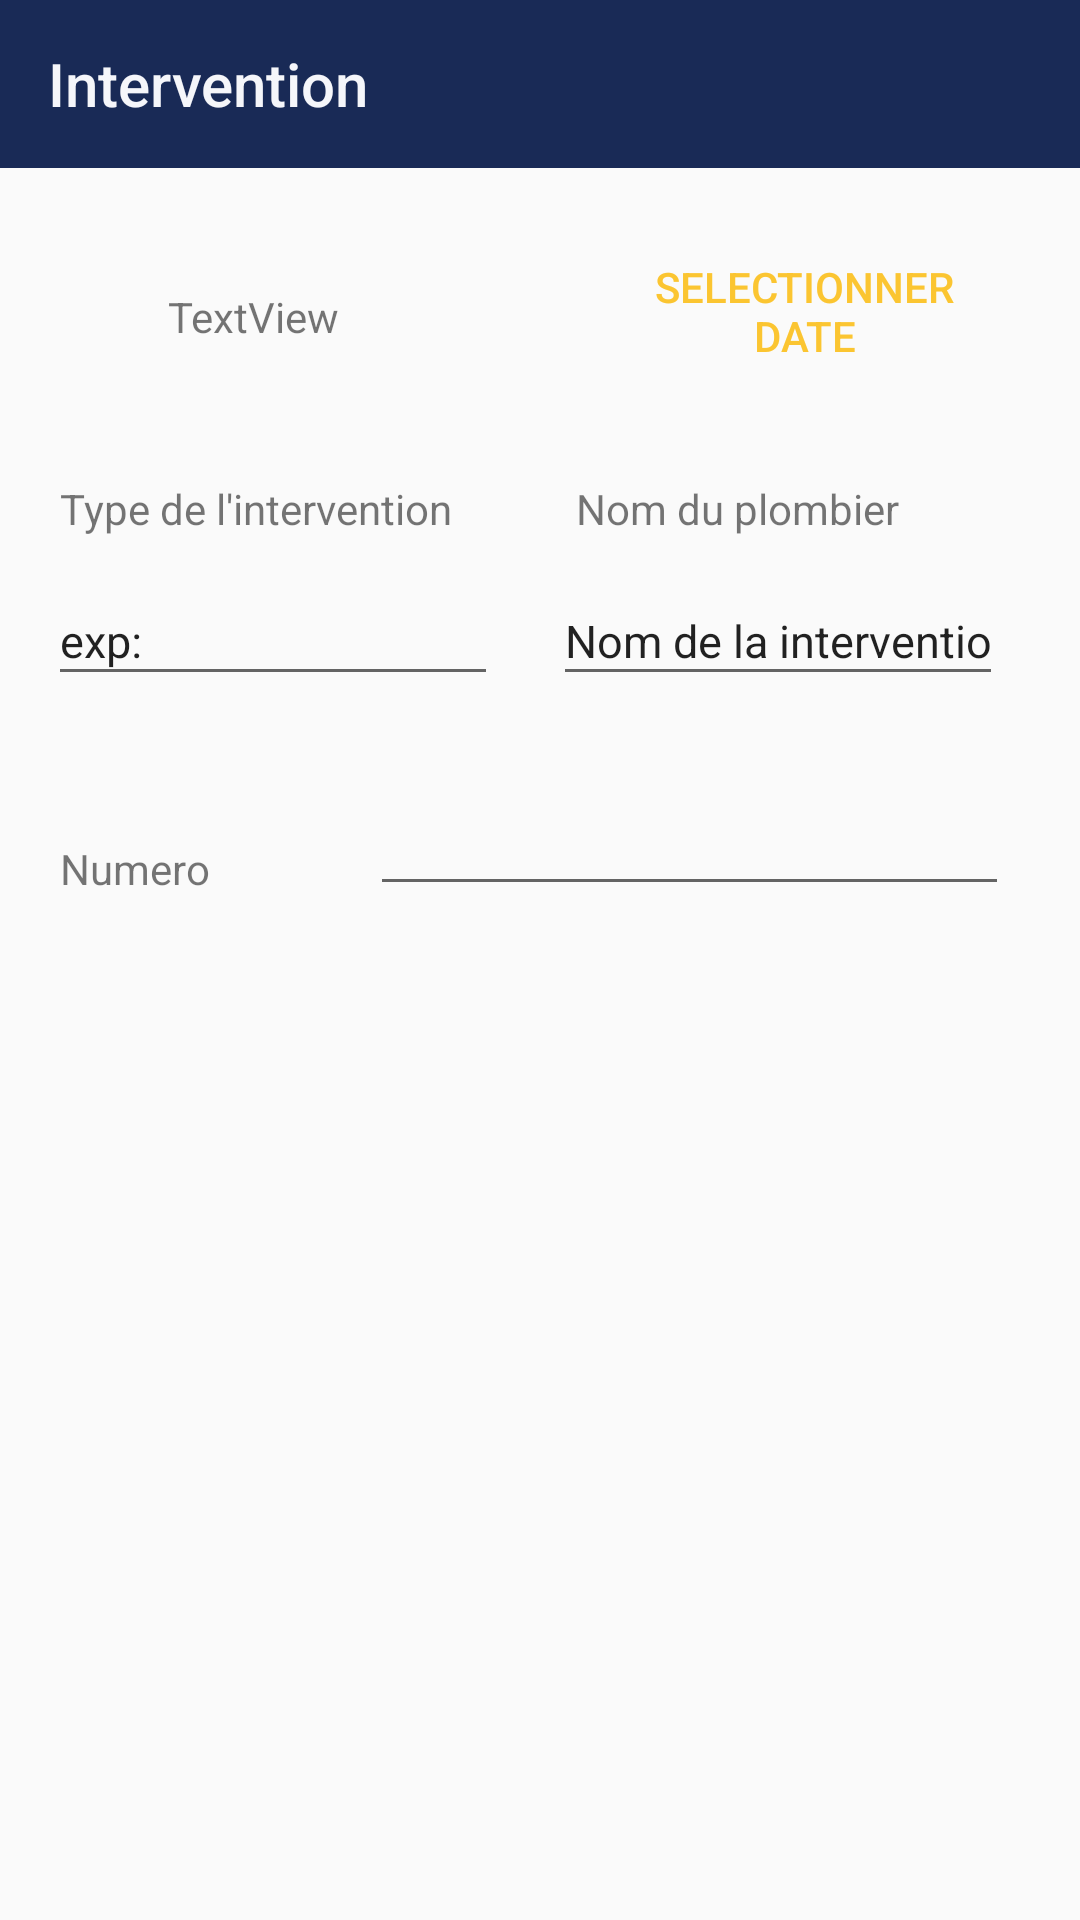

This screen was rendered from an Android layout file. Write that file and the resources it references.
<!-- AndroidManifest.xml: application theme Theme.GestionnaireDeTâches -->
<!-- res/layout/activity_intervention_detail.xml -->
<?xml version="1.0" encoding="utf-8"?>
<androidx.constraintlayout.widget.ConstraintLayout xmlns:android="http://schemas.android.com/apk/res/android"
    xmlns:app="http://schemas.android.com/apk/res-auto"
    xmlns:tools="http://schemas.android.com/tools"
    android:id="@+id/constraint"
    android:layout_width="match_parent"
    android:layout_height="match_parent"
    tools:context=".InterventionDetailActivity">

    <TextView
        android:id="@+id/date_view"
        android:layout_width="87dp"
        android:layout_height="21dp"
        android:layout_marginTop="40dp"
        android:text="TextView"


        app:layout_constraintEnd_toStartOf="@+id/button"
        app:layout_constraintHorizontal_bias="0.532"
        app:layout_constraintStart_toStartOf="parent"
        app:layout_constraintTop_toBottomOf="@+id/toolbar" />

    <Button
        android:id="@+id/button"
        style="@style/Widget.AppCompat.Button.Borderless.Colored"
        android:layout_width="152dp"
        android:layout_height="55dp"
        android:layout_marginTop="20dp"

        android:layout_marginEnd="16dp"
        android:layout_marginRight="16dp"
        android:backgroundTint="@color/colorAccent"
        android:backgroundTintMode="add"
        android:text="selectionner date"
        app:layout_constraintEnd_toEndOf="parent"
        app:layout_constraintTop_toBottomOf="@+id/toolbar" />

    <EditText
        android:id="@+id/nom"
        android:layout_width="150dp"
        android:layout_height="40dp"
        android:layout_marginTop="136dp"
        android:ems="7"
        android:inputType="textPersonName"
        android:text="Nom de la intervention"
        android:textSize="15sp"
        android:textStyle="normal"
        app:layout_constraintEnd_toEndOf="parent"
        app:layout_constraintHorizontal_bias="0.877"
        app:layout_constraintStart_toStartOf="parent"
        app:layout_constraintTop_toBottomOf="@+id/toolbar" />

    <EditText
        android:id="@+id/type"
        android:layout_width="150dp"
        android:layout_height="40dp"
        android:layout_marginTop="136dp"
        android:ems="7"
        android:inputType="textPersonName"
        android:text="exp:"
        android:textSize="15sp"
        android:textStyle="normal"
        app:layout_constraintEnd_toEndOf="parent"
        app:layout_constraintHorizontal_bias="0.076"
        app:layout_constraintStart_toStartOf="parent"
        app:layout_constraintTop_toBottomOf="@+id/toolbar" />

    <EditText
        android:id="@+id/numero"
        android:layout_width="213dp"
        android:layout_height="38dp"
        android:layout_marginTop="208dp"
        android:ems="7"
        android:inputType="textPersonName"
        android:text=""
        android:textSize="15sp"
        android:textStyle="normal"
        app:layout_constraintEnd_toEndOf="parent"
        app:layout_constraintHorizontal_bias="0.838"
        app:layout_constraintStart_toStartOf="parent"
        app:layout_constraintTop_toBottomOf="@+id/toolbar" />

    <androidx.appcompat.widget.Toolbar
        android:id="@+id/toolbar"
        android:layout_width="match_parent"
        android:layout_height="?attr/actionBarSize"

        android:background="?attr/colorPrimary"
        app:layout_constraintTop_toTopOf="parent"

        app:title="Intervention"
        app:titleTextColor="@color/t_white"
        tools:layout_editor_absoluteX="0dp" />

    <TextView
        android:id="@+id/textView3"
        android:layout_width="wrap_content"
        android:layout_height="wrap_content"
        android:layout_marginStart="192dp"
        android:layout_marginLeft="192dp"
        android:layout_marginTop="104dp"
        android:text="Nom du plombier "
        app:layout_constraintStart_toStartOf="parent"
        app:layout_constraintTop_toBottomOf="@+id/toolbar" />

    <TextView
        android:id="@+id/textView5"
        android:layout_width="wrap_content"
        android:layout_height="wrap_content"
        android:layout_marginStart="20dp"
        android:layout_marginLeft="20dp"
        android:layout_marginTop="224dp"
        android:text="Numero"
        app:layout_constraintStart_toStartOf="parent"
        app:layout_constraintTop_toBottomOf="@+id/toolbar" />

    <TextView
        android:id="@+id/textView4"
        android:layout_width="wrap_content"
        android:layout_height="wrap_content"
        android:layout_marginStart="20dp"
        android:layout_marginLeft="20dp"
        android:layout_marginTop="104dp"
        android:text="Type de l'intervention "
        app:layout_constraintStart_toStartOf="parent"
        app:layout_constraintTop_toBottomOf="@+id/toolbar" />

</androidx.constraintlayout.widget.ConstraintLayout>
<!-- resources referenced by this layout -->
<resources>
  <color name="colorAccent">#FE5622</color>
  <color name="t_white">#f5f6fa</color>
  <style name="Theme.GestionnaireDeTâches" parent="Theme.AppCompat.Light.NoActionBar">
          <item name="colorPrimaryVariant">@color/t_blue</item>
          <item name="colorOnPrimary">@color/white</item>
          
          <item name="colorSecondary">@color/t_white</item>
          <item name="colorSecondaryVariant">@color/t_white</item>
          <item name="colorOnSecondary">@color/black</item>
          
          <item name="android:statusBarColor" tools:targetApi="l">?attr/colorPrimaryVariant</item>
          
          <item name="colorPrimary">@color/t_blued</item>
          <item name="colorPrimaryDark">@color/t_blued</item>
          <item name="colorAccent">@color/t_yellow</item>
      </style>
  <color name="t_blue">#273c75</color>
  <color name="white">#FFFFFFFF</color>
  <color name="black">#FF000000</color>
  <color name="t_blued">#192a56</color>
  <color name="t_yellow">#fbc531</color>
</resources>
